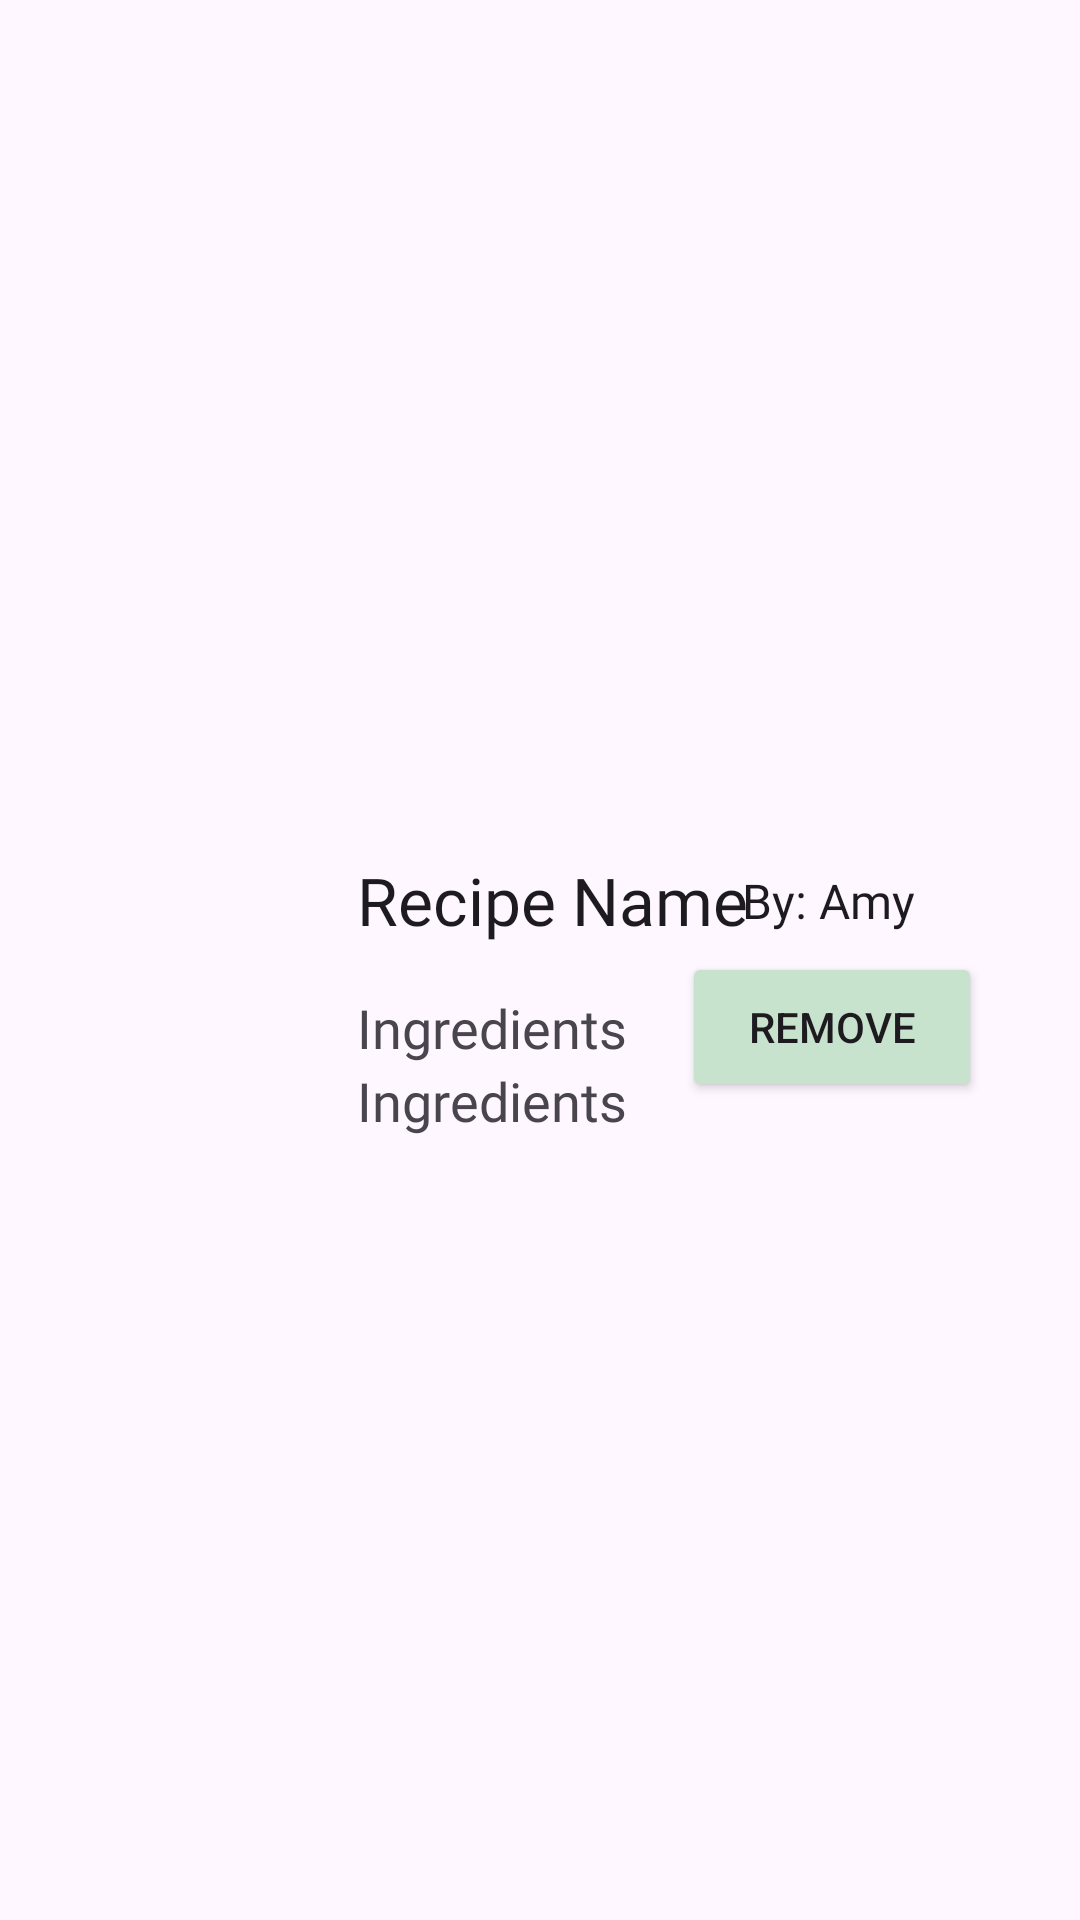

Write the Android layout XML for this screen, with the resource values it uses.
<!-- AndroidManifest.xml: application theme Theme.EatHealthy -->
<!-- res/layout/favorites_item.xml -->
<?xml version="1.0" encoding="utf-8"?>
<androidx.constraintlayout.widget.ConstraintLayout xmlns:android="http://schemas.android.com/apk/res/android"
    xmlns:app="http://schemas.android.com/apk/res-auto"
    android:layout_width="match_parent"
    android:layout_height="wrap_content"
    android:padding="9dp">

    <ImageView
        android:id="@+id/recipeImage"
        android:layout_width="100dp"
        android:layout_height="100dp"
        app:srcCompat="@drawable/ic_launcher_background"
        app:layout_constraintStart_toStartOf="parent"
        app:layout_constraintTop_toTopOf="parent"
        app:layout_constraintBottom_toBottomOf="parent" />

    <TextView
        android:id="@+id/recipeName"
        android:layout_width="0dp"
        android:layout_height="wrap_content"
        android:text="Recipe Name"
        android:fontFamily="@font/abril_fatface"
        android:textSize="22dp"
        android:textAppearance="@style/TextAppearance.AppCompat.Large"
        app:layout_constraintStart_toEndOf="@id/recipeImage"
        app:layout_constraintTop_toTopOf="@id/recipeImage"
        app:layout_constraintEnd_toEndOf="parent"
        android:layout_marginLeft="10dp"
        app:layout_constraintBottom_toTopOf="@id/recipeIngredients" />

    <TextView
        android:id="@+id/recipeCreatorBy"
        android:layout_width="0dp"
        android:layout_height="wrap_content"
        android:text="By:   "
        android:fontFamily="@font/abril_fatface"
        android:textSize="16dp"
        android:textAppearance="@style/TextAppearance.AppCompat.Large"
        app:layout_constraintTop_toTopOf="@id/recipeImage"
        app:layout_constraintEnd_toEndOf="parent"
        android:layout_marginRight="70dp"
        app:layout_constraintBottom_toTopOf="@id/recipeIngredients" />
    <TextView
        android:id="@+id/recipeCreator"
        android:layout_width="0dp"
        android:layout_height="wrap_content"
        android:text="Amy "
        android:fontFamily="@font/abril_fatface"
        android:textSize="16dp"
        android:textAppearance="@style/TextAppearance.AppCompat.Large"
        app:layout_constraintTop_toTopOf="@id/recipeImage"
        app:layout_constraintEnd_toEndOf="parent"
        android:layout_marginRight="42dp"
        app:layout_constraintBottom_toTopOf="@id/recipeIngredients" />
    <TextView
        android:id="@+id/recipeIngredients"
        android:layout_width="0dp"
        android:layout_height="wrap_content"
        android:fontFamily="@font/abril_fatface"
        android:text="Ingredients"
        android:textSize="18dp"
        app:layout_constraintBottom_toBottomOf="@id/recipeImage"
        app:layout_constraintEnd_toEndOf="parent"
        app:layout_constraintHorizontal_bias="0.0"
        app:layout_constraintStart_toStartOf="@id/recipeName"
        app:layout_constraintTop_toBottomOf="@id/recipeName" />

    <TextView
        android:id="@+id/recipeDirections"
        android:layout_width="0dp"
        android:layout_height="30dp"
        android:fontFamily="@font/abril_fatface"
        android:text="Ingredients"
        android:textSize="18dp"
        app:layout_constraintEnd_toEndOf="parent"
        app:layout_constraintStart_toStartOf="@id/recipeName"
        app:layout_constraintTop_toBottomOf="@id/recipeIngredients" />

    <Button
        android:id="@+id/favBtn"
        android:layout_width="100dp"
        android:layout_height="50dp"
        android:backgroundTint="#c7e2cd"
        android:scaleType="centerInside"
        app:layout_constraintBottom_toBottomOf="@id/recipeImage"
        app:layout_constraintEnd_toEndOf="parent"
        app:layout_constraintHorizontal_bias="0.82"
        app:layout_constraintStart_toStartOf="@id/recipeName"
        app:layout_constraintTop_toBottomOf="@id/recipeName"
        android:text="Remove"
        />
</androidx.constraintlayout.widget.ConstraintLayout>
<!-- resources referenced by this layout -->
<resources>
  <style name="Theme.EatHealthy" parent="android:Theme.Material.Light.NoActionBar" />
</resources>
